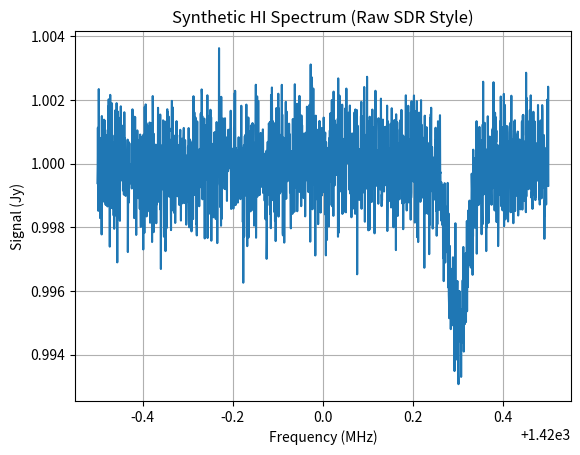

Source code (Python):
import numpy as np
import pandas as pd
import matplotlib.pyplot as plt

def generate_synthetic_hi_spectrum(
    center_freq_mhz=1420.0,
    bandwidth_mhz=1.0,
    num_points=2048,
    line_center_mhz=1420.3,
    line_width_mhz=0.02,
    line_depth=0.005,
    noise_std=0.001,
    output_file="fake_sdr_data.csv",
    plot=True
):
    # 주파수 축 생성
    freqs = np.linspace(center_freq_mhz - bandwidth_mhz / 2,
                        center_freq_mhz + bandwidth_mhz / 2,
                        num_points)

    # 평탄한 스펙트럼 (단위: Jy)
    spectrum = np.ones_like(freqs) * 1.0

    # 인공 HI absorption line 추가 (가우시안 dip)
    line = line_depth * np.exp(-0.5 * ((freqs - line_center_mhz) / line_width_mhz) ** 2)
    spectrum -= line

    # 가우시안 노이즈 추가
    noise = np.random.normal(0, noise_std, size=num_points)
    spectrum += noise

    # CSV 저장 (주파수, 파워)
    df = pd.DataFrame({0: freqs, 1: spectrum})
    df.to_csv(output_file, index=False, header=False)
    print(f"[✓] 생성 완료: {output_file}")

    # 시각화
    if plot:
        plt.plot(freqs, spectrum)
        plt.title("Synthetic HI Spectrum (Raw SDR Style)")
        plt.xlabel("Frequency (MHz)")
        plt.ylabel("Signal (Jy)")
        plt.grid(True)
        plt.show()

if __name__ == "__main__":
    generate_synthetic_hi_spectrum()
